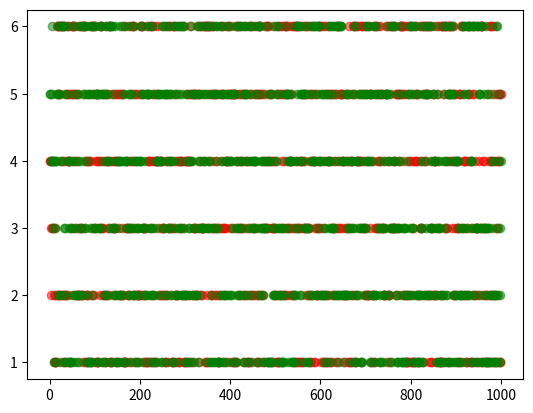

This figure's Python source:
"""
[redacted]
 功能：模拟掷骰子（一个）
 2.0新增功能：模拟掷骰子（2个）
 3.0新增功能：模拟掷骰子（2个）,可视化其结果
 版本：3.0
 日期：2019/12/26
"""
import random
import matplotlib.pyplot as plt


def roll_dice():
    """
    模拟掷骰子
    """
    roll = random.randint(1, 6)
    return roll


def main():
    total_times = 1000

    # 初始化列表[0,0,0,0,0,0]
    result_list = [0]*11
    # 初始化点数列表
    roll_list = list(range(2, 13))
    roll_dict = dict(zip(roll_list, result_list))

    # 记录第一个骰子的结果
    roll1_list = []
    roll2_list = []

    for i in range(total_times):
        roll1 = roll_dice()
        roll2 = roll_dice()
        roll1_list.append(roll1)
        roll2_list.append(roll2)
        for j in range(2, 13):
            if (roll1 + roll2) == j:
                roll_dict[j] += 1

    #    roll_dict.items() 遍历字典
    for i, result in roll_dict.items():
        print('点数{}的次数--{}--频率{}'.format(i, result, result / total_times))

    # 数据可视化
    x = range(1, total_times + 1)
    plt.scatter(x, roll1_list, c='red', alpha=0.5)
    plt.scatter(x, roll2_list, c='green', alpha=0.5)
    plt.show()


if __name__ == '__main__':
    main()